Photos from the image-classification dataset "dataset" in the GitHub repository adityverma11/silicon_forge_PS01_defect_detection. Its 7 classes are: bridge defect, clean no defect, crack defect, LER, open circuit defect, scratch defect, vias defect.

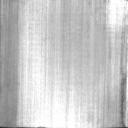
Label: clean no defect

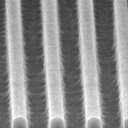
Label: LER

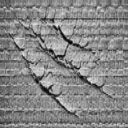
Label: scratch defect

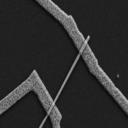
Label: bridge defect

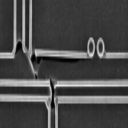
Label: open circuit defect

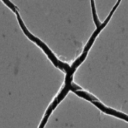
Label: crack defect
